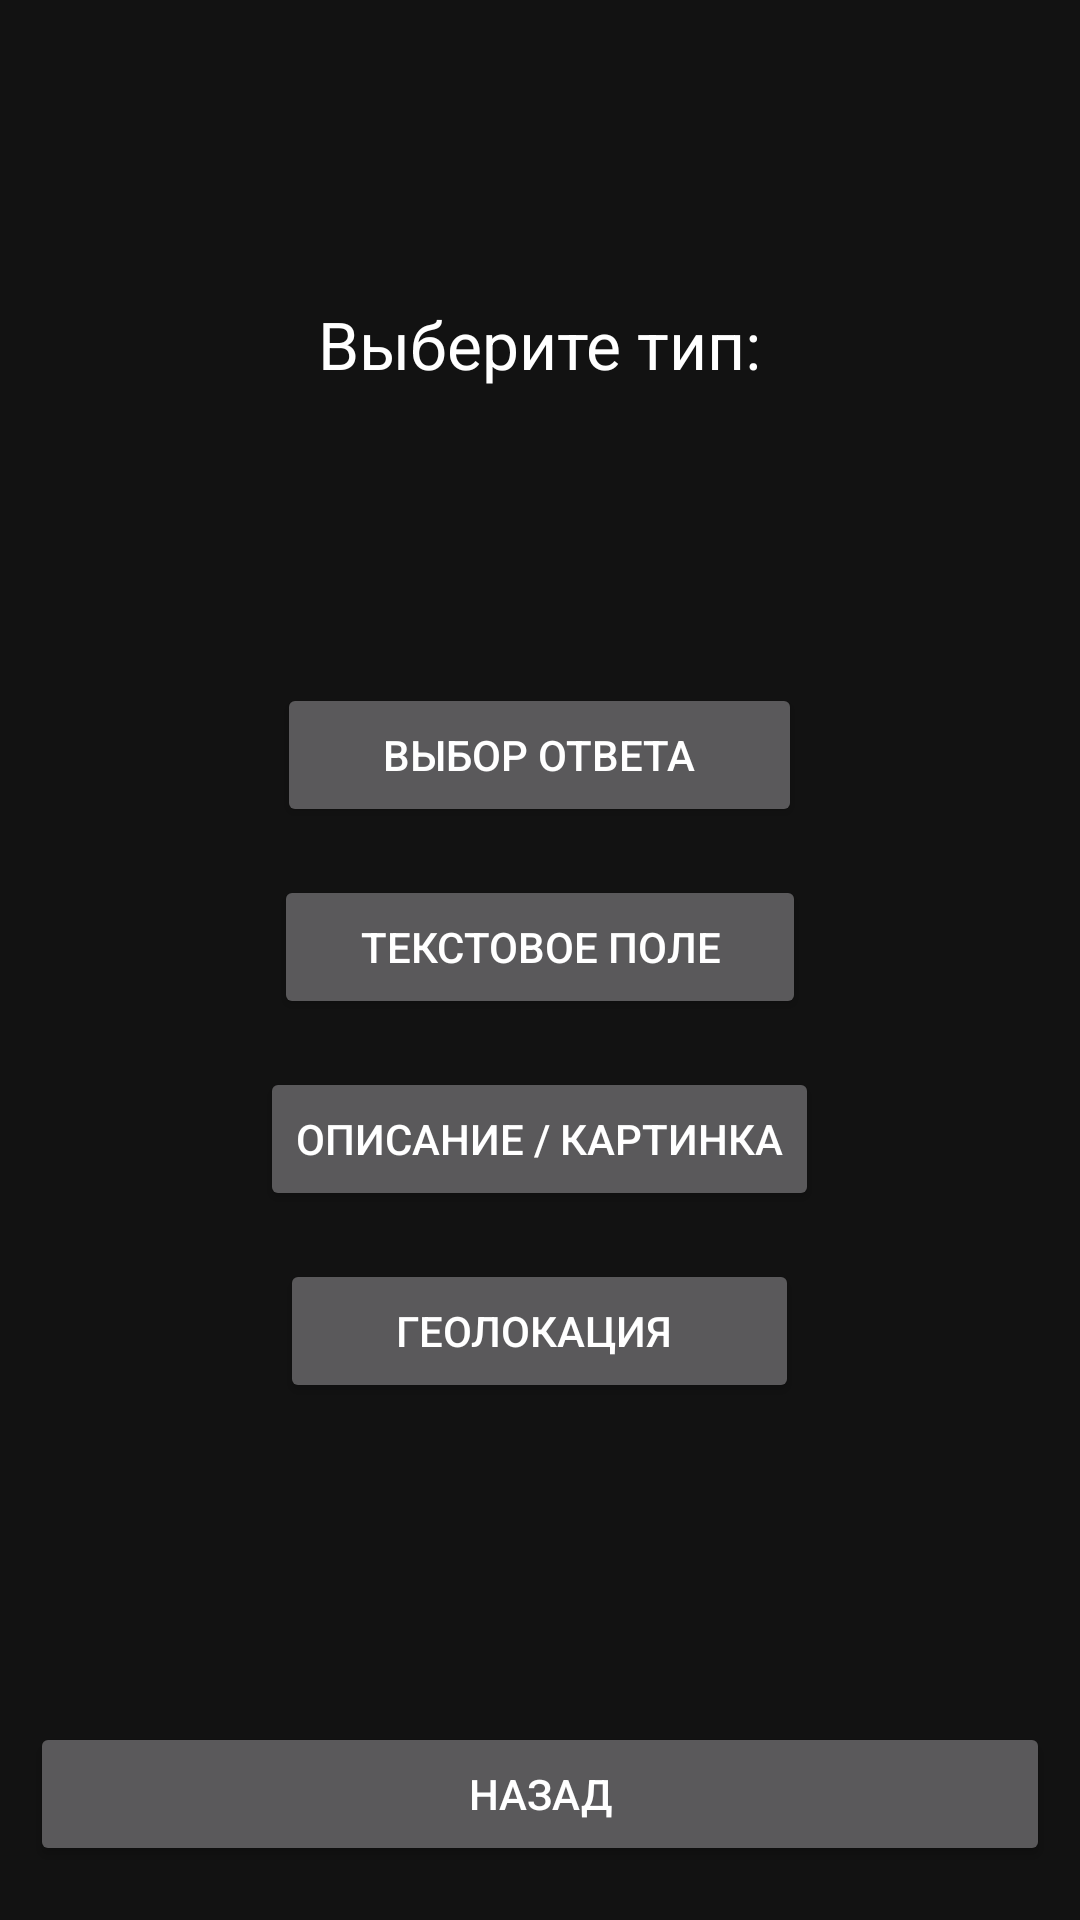

Reconstruct the res/layout file that produces this screen, plus the resources it refers to.
<!-- AndroidManifest.xml: application theme Theme.MaterialComponents.NoActionBar -->
<!-- res/layout/editor_choose_type.xml -->
<?xml version="1.0" encoding="utf-8"?>
<LinearLayout xmlns:android="http://schemas.android.com/apk/res/android"
    android:layout_width="match_parent"
    android:layout_height="match_parent"
    android:orientation="vertical"
    android:padding="10dp">


    <Space
        android:layout_width="wrap_content"
        android:layout_height="0dp"
        android:layout_weight="1" />

    <TextView
        android:id="@+id/textView"
        android:layout_width="wrap_content"
        android:layout_height="wrap_content"
        android:layout_gravity="center"
        android:textAppearance="@style/TextAppearance.AppCompat.Large"
        android:text="Выберите тип:" />

    <Space
        android:layout_width="wrap_content"
        android:layout_height="wrap_content"
        android:layout_weight="1" />

    <Button
        android:id="@+id/EditorChooseType1"
        android:layout_width="wrap_content"
        android:layout_height="wrap_content"
        android:layout_gravity="center_horizontal"
        android:layout_marginVertical="8dp"
        android:text="       Выбор ответа       " />

    <Button
        android:id="@+id/EditorChooseType2"
        android:layout_width="wrap_content"
        android:layout_height="wrap_content"
        android:layout_gravity="center_horizontal"
        android:layout_marginVertical="8dp"
        android:text="     Текстовое поле     " />

    <Button
        android:id="@+id/EditorChooseType3"
        android:layout_width="wrap_content"
        android:layout_height="wrap_content"
        android:layout_gravity="center_horizontal"
        android:layout_marginVertical="8dp"
        android:text="Описание / картинка" />

    <Button
        android:id="@+id/EditorChooseType4"
        android:layout_width="wrap_content"
        android:layout_height="wrap_content"
        android:layout_gravity="center_horizontal"
        android:layout_marginVertical="8dp"
        android:text="        Геолокация         " />

    <Space
        android:layout_width="wrap_content"
        android:layout_height="wrap_content"
        android:layout_weight="1" />

    <Button
        android:id="@+id/EditorChooseTypeExit"
        android:layout_width="match_parent"
        android:layout_height="wrap_content"
        android:layout_gravity="center_horizontal"
        android:layout_marginVertical="8dp"
        android:text="назад" />

</LinearLayout>
<!-- resources referenced by this layout -->
<resources>

</resources>
